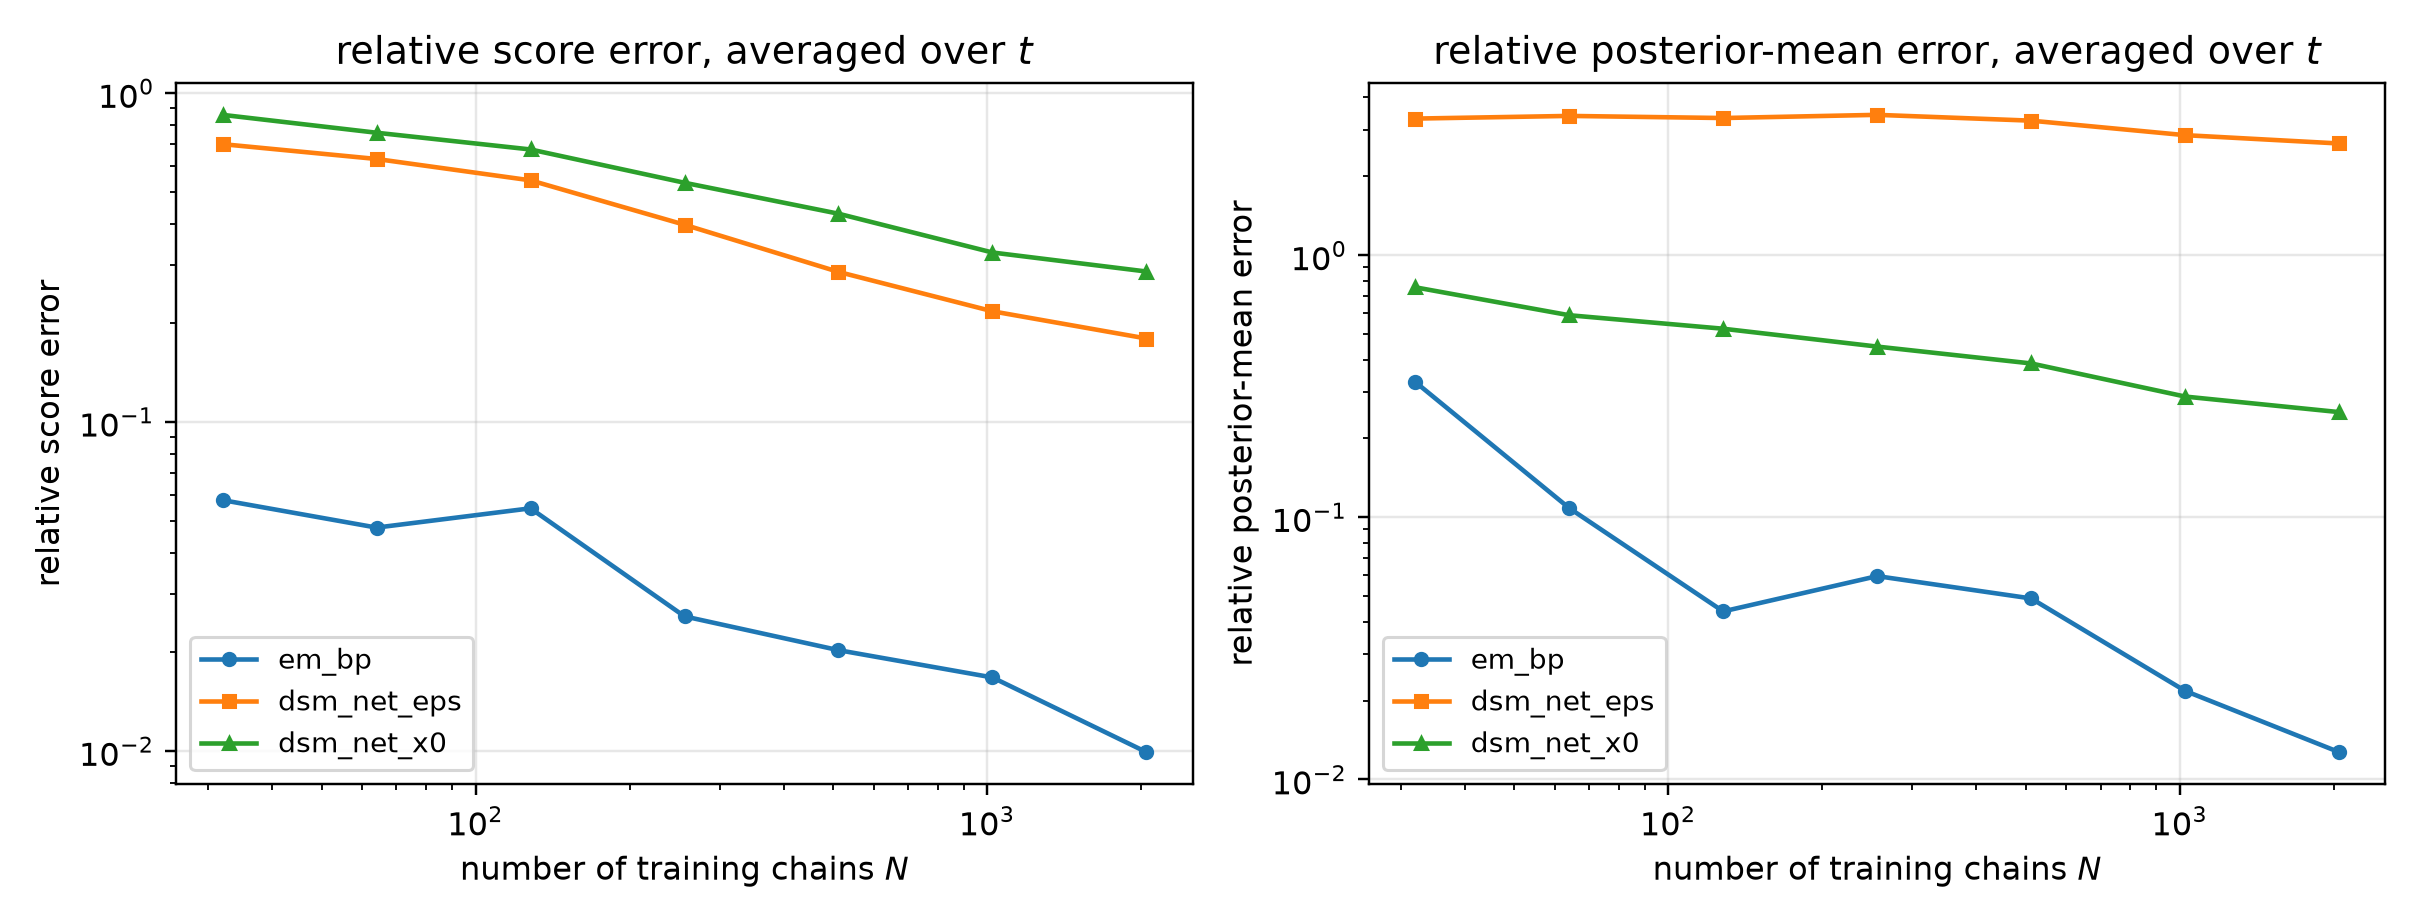

The data file committed next to this chart (first rows):
n_chains, method, t, mean_rel_l2, score_rel_l2, mean_mse, identity_residual
32, em_bp, 0.05, 0.02276, 0.113, 0.0004819, 3.0549734544728668e-15
32, dsm_net_eps, 0.05, 0.3674, 1.823, 0.1255, 1.9806838844398865e-16
32, dsm_net_x0, 0.05, 0.5955, 2.955, 0.3298, 1.5618803955993147e-16
32, em_bp, 0.0725, 0.02653, 0.09816, 0.0006454, 2.6480888151309156e-15
32, dsm_net_eps, 0.0725, 0.4242, 1.569, 0.165, 1.8772993856487304e-16
32, dsm_net_x0, 0.0725, 0.5901, 2.183, 0.3194, 1.6529186789614672e-16
32, em_bp, 0.1053, 0.02924, 0.08008, 0.000754, 2.492365662540325e-15
32, dsm_net_eps, 0.1053, 0.4706, 1.289, 0.1953, 1.971691867889284e-16
32, dsm_net_x0, 0.1053, 0.577, 1.58, 0.2936, 1.9533678115235189e-16
32, em_bp, 0.1527, 0.03412, 0.06968, 0.0009956, 2.255019856877116e-15
32, dsm_net_eps, 0.1527, 0.491, 1.003, 0.2062, 1.8683119519121348e-16
32, dsm_net_x0, 0.1527, 0.5744, 1.173, 0.2822, 1.8335282306350146e-16
32, em_bp, 0.2216, 0.04049, 0.06114, 0.001351, 2.173321871262433e-15
32, dsm_net_eps, 0.2216, 0.4929, 0.7442, 0.2001, 2.007963562980546e-16
32, dsm_net_x0, 0.2216, 0.5581, 0.8426, 0.2565, 2.072215823969613e-16
32, em_bp, 0.3215, 0.04631, 0.05078, 0.001648, 2.284754113878866e-15
32, dsm_net_eps, 0.3215, 0.4972, 0.5452, 0.19, 2.180534332203973e-16
32, dsm_net_x0, 0.3215, 0.547, 0.5998, 0.2299, 2.3635362674282076e-16
32, em_bp, 0.4665, 0.062, 0.04612, 0.002553, 2.2698193369993455e-15
32, dsm_net_eps, 0.4665, 0.5317, 0.3956, 0.1878, 2.6449642664126417e-16
32, dsm_net_x0, 0.4665, 0.5569, 0.4143, 0.206, 2.870247944794642e-16
32, em_bp, 0.6769, 0.0944, 0.04393, 0.0049, 2.329718173947018e-15
32, dsm_net_eps, 0.6769, 0.6081, 0.283, 0.2033, 3.3203761240817373e-16
32, dsm_net_x0, 0.6769, 0.5597, 0.2604, 0.1722, 4.157256950051326e-16
32, em_bp, 0.9821, 0.1699, 0.04641, 0.01193, 2.1205696438271304e-15
32, dsm_net_eps, 0.9821, 0.8084, 0.2209, 0.2702, 3.9504779773627773e-16
32, dsm_net_x0, 0.9821, 0.5717, 0.1562, 0.1352, 6.333047955315799e-16
32, em_bp, 1.425, 0.3519, 0.04299, 0.02829, 2.2767862613427895e-15
32, dsm_net_eps, 1.425, 1.461, 0.1785, 0.4879, 4.736110053258349e-16
32, dsm_net_x0, 1.425, 0.6592, 0.08053, 0.09927, 1.212329764670011e-15
32, em_bp, 2.068, 0.8719, 0.0293, 0.05148, 3.2428101575909635e-15
32, dsm_net_eps, 2.068, 4.935, 0.1659, 1.65, 5.107700815513289e-16
32, dsm_net_x0, 2.068, 1.054, 0.03542, 0.07521, 2.6476097088370444e-15
32, em_bp, 3.0, 2.194, 0.01279, 0.06546, 7.536305863093956e-15
32, dsm_net_eps, 3.0, 28.79, 0.1678, 11.27, 4.968501451559278e-16
32, dsm_net_x0, 3.0, 2.213, 0.0129, 0.06663, 7.322993007247307e-15
64, em_bp, 0.05, 0.0302, 0.1499, 0.000848, 2.330462820306218e-15
64, dsm_net_eps, 0.05, 0.3246, 1.611, 0.098, 2.2042144980728463e-16
64, dsm_net_x0, 0.05, 0.5287, 2.624, 0.26, 1.7143329740854704e-16
64, em_bp, 0.0725, 0.03019, 0.1117, 0.0008359, 2.357444303289625e-15
64, dsm_net_eps, 0.0725, 0.3731, 1.38, 0.1277, 1.996155184566738e-16
64, dsm_net_x0, 0.0725, 0.5238, 1.938, 0.2516, 1.8021187699152322e-16
64, em_bp, 0.1053, 0.02857, 0.07825, 0.0007199, 2.552570702955518e-15
64, dsm_net_eps, 0.1053, 0.415, 1.137, 0.1519, 2.1216437390858873e-16
64, dsm_net_x0, 0.1053, 0.5141, 1.408, 0.2332, 1.9935119891360017e-16
64, em_bp, 0.1527, 0.02731, 0.05579, 0.0006381, 2.8738427344971454e-15
64, dsm_net_eps, 0.1527, 0.4298, 0.8779, 0.158, 2.0083894986081838e-16
64, dsm_net_x0, 0.1527, 0.5031, 1.028, 0.2165, 1.9988829291942422e-16
64, em_bp, 0.2216, 0.02849, 0.04302, 0.0006687, 3.0759926965500703e-15
64, dsm_net_eps, 0.2216, 0.4348, 0.6565, 0.1557, 2.151684254809368e-16
64, dsm_net_x0, 0.2216, 0.4911, 0.7416, 0.1987, 2.2590163533410565e-16
64, em_bp, 0.3215, 0.02773, 0.03041, 0.0005909, 3.824228848921835e-15
64, dsm_net_eps, 0.3215, 0.447, 0.4902, 0.1535, 2.402675665505705e-16
64, dsm_net_x0, 0.3215, 0.477, 0.523, 0.1748, 2.612039537075295e-16
64, em_bp, 0.4665, 0.03495, 0.026, 0.0008112, 4.0939455571251244e-15
64, dsm_net_eps, 0.4665, 0.488, 0.3631, 0.1582, 2.8034814283477886e-16
64, dsm_net_x0, 0.4665, 0.4782, 0.3557, 0.1519, 3.291191778556715e-16
64, em_bp, 0.6769, 0.05109, 0.02377, 0.001435, 4.2506946164397725e-15
64, dsm_net_eps, 0.6769, 0.6038, 0.281, 0.2005, 3.360013735227657e-16
64, dsm_net_x0, 0.6769, 0.4904, 0.2282, 0.1322, 4.570072799340356e-16
... 192 more rows
